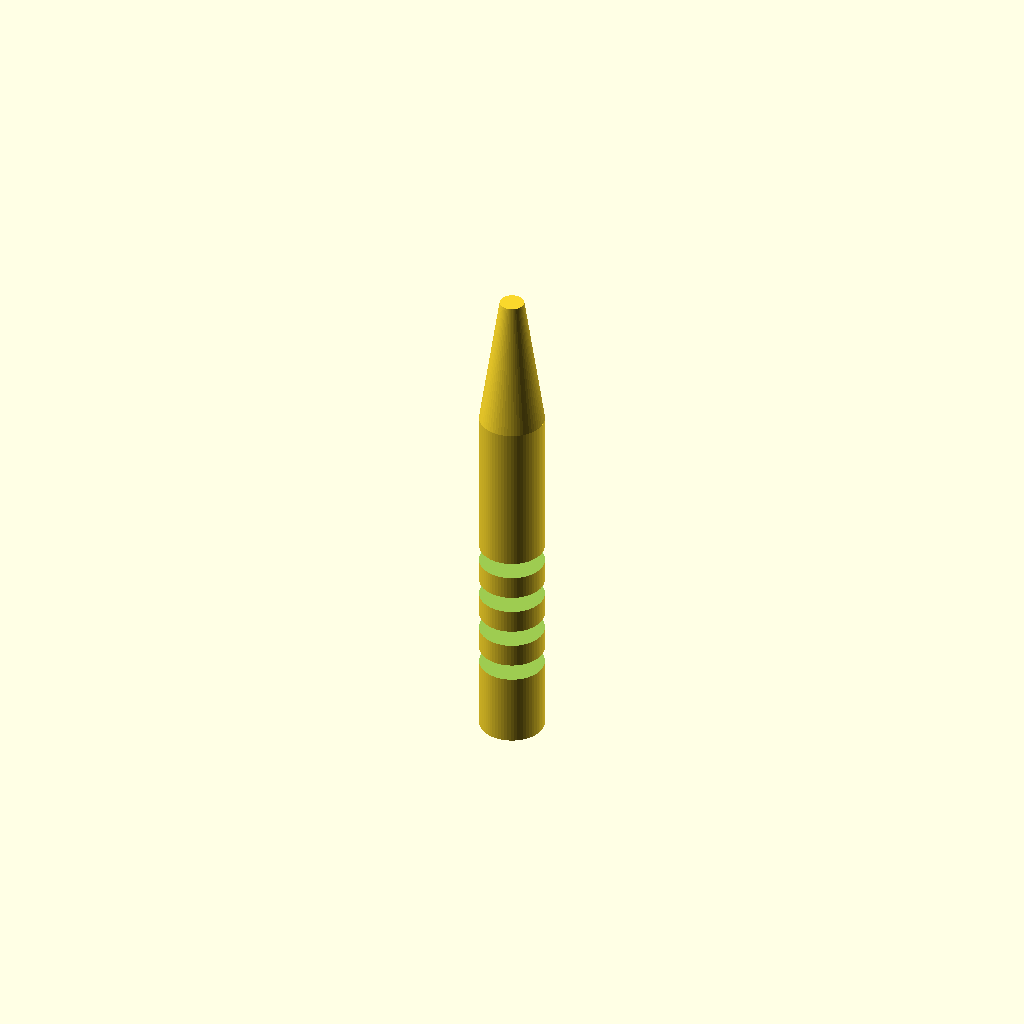
Cell 1 — every parameter at its default value.
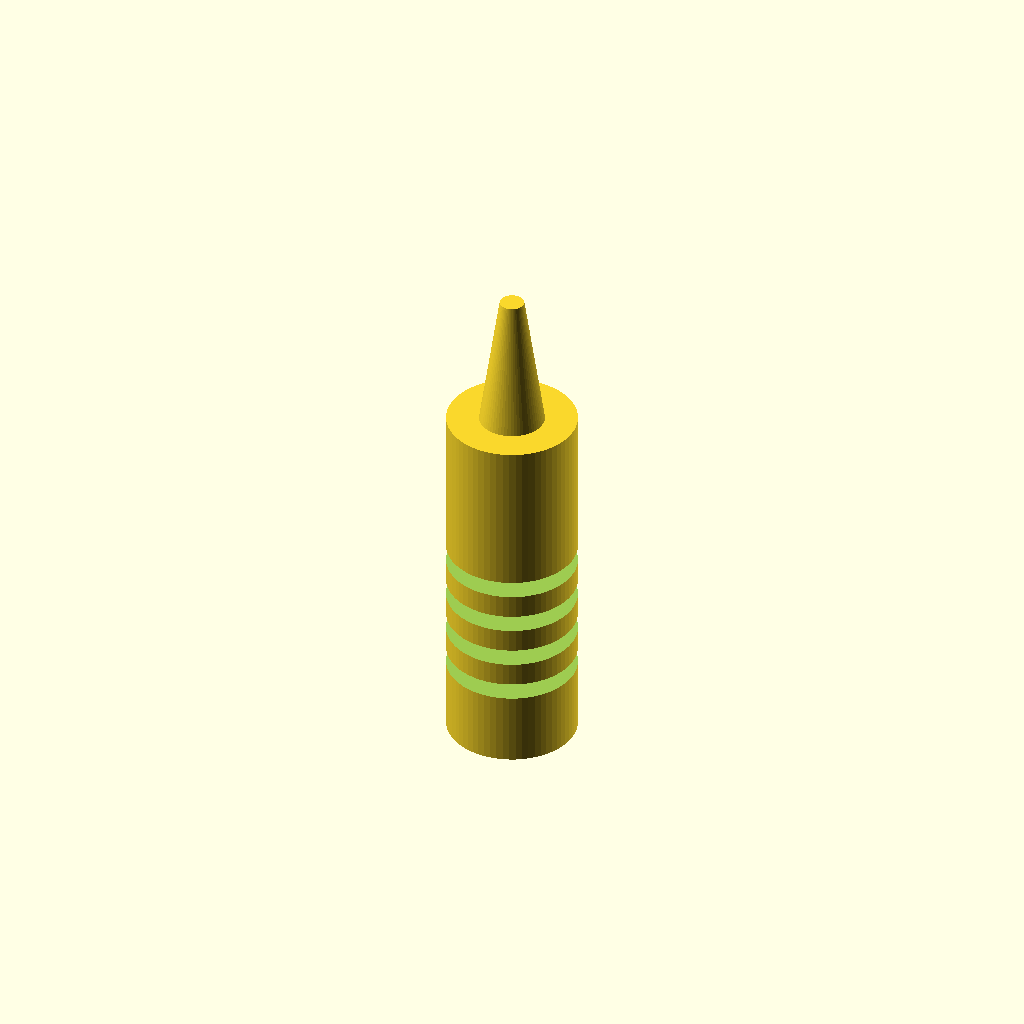
Cell 2: handle_d = 16 (everything else at default).
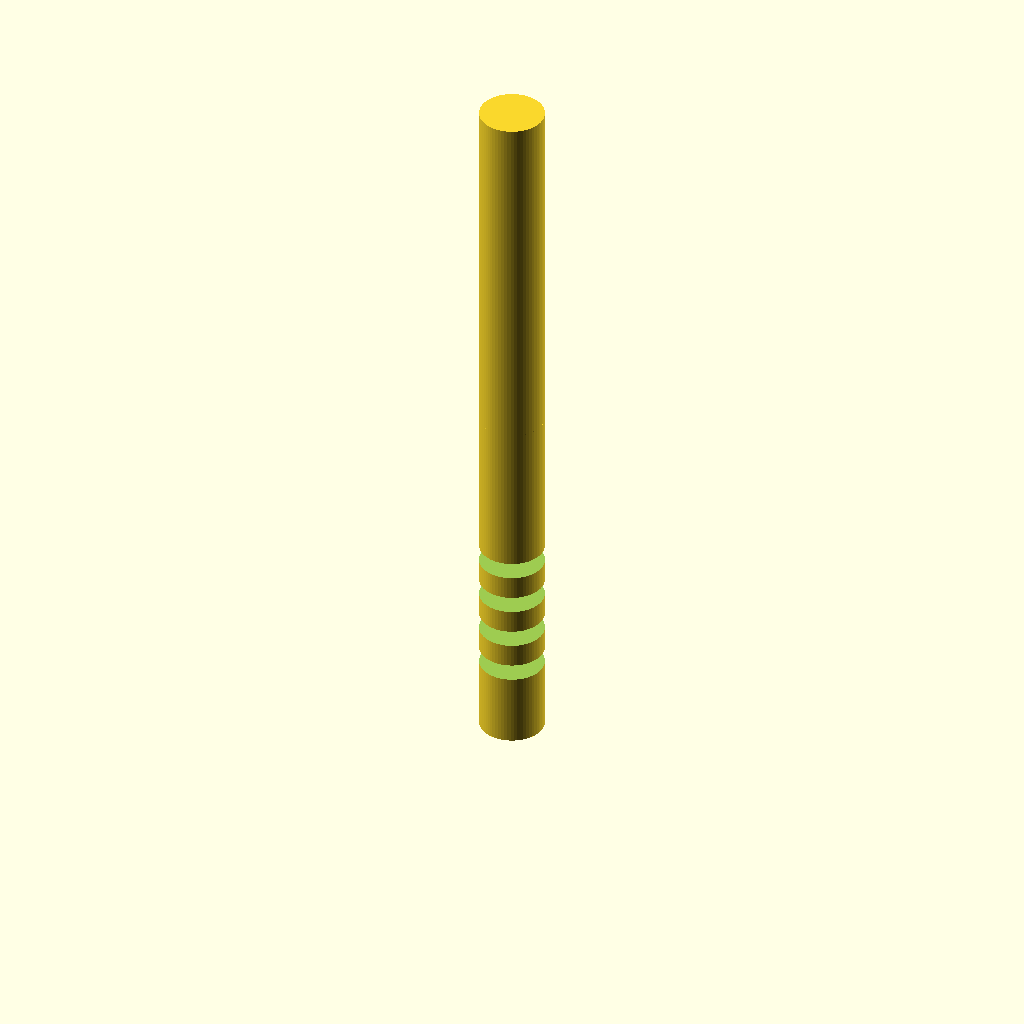
Cell 3 — handle_z_end set to 90, the other parameters unchanged.
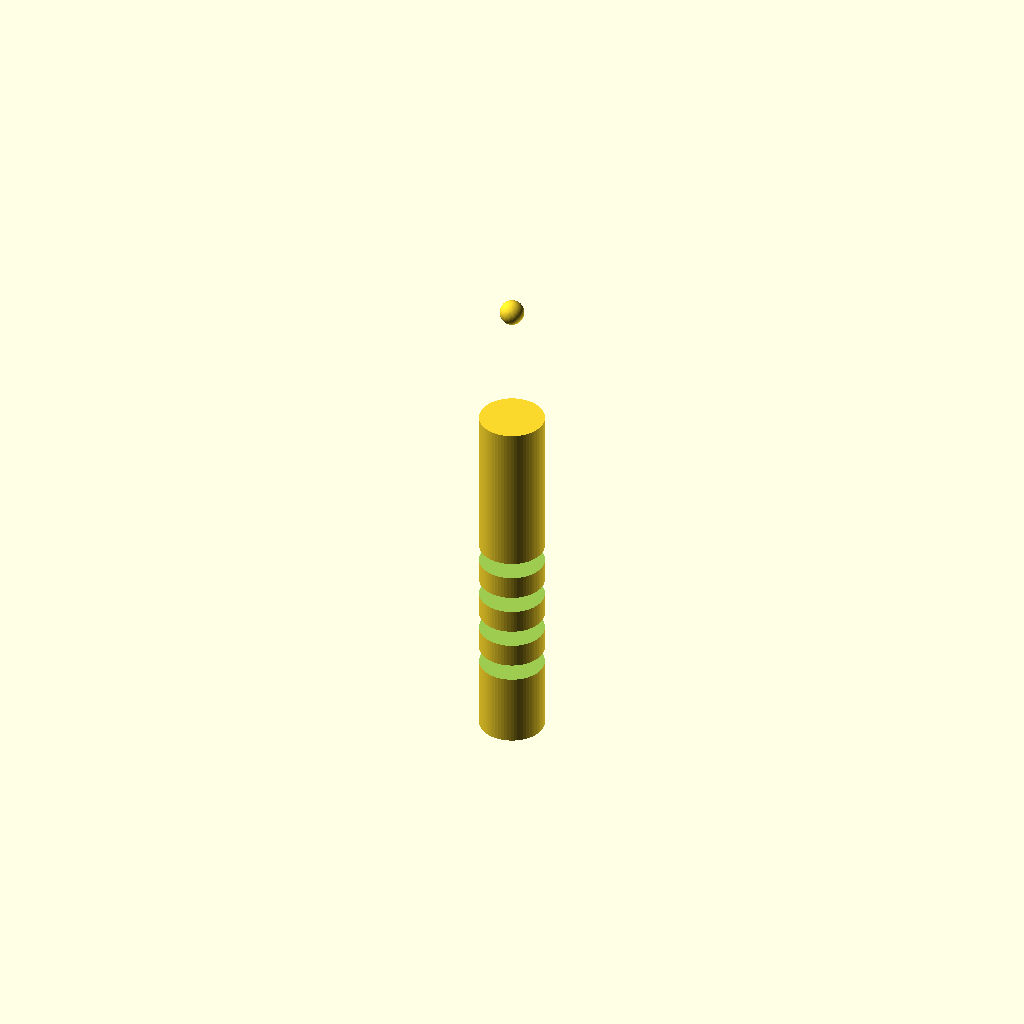
Cell 4: cone_z_start = 90 (everything else at default).
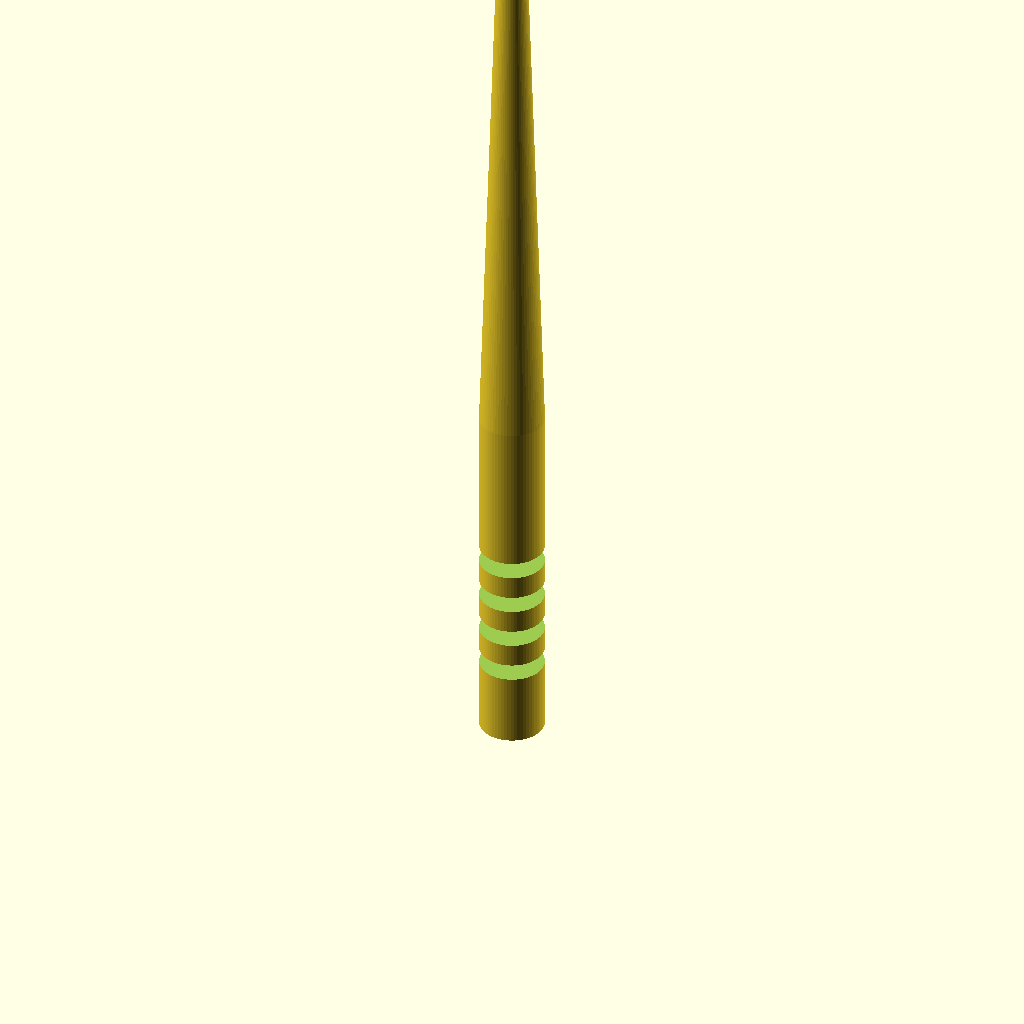
Cell 5: cone_z_end = 124 (everything else at default).
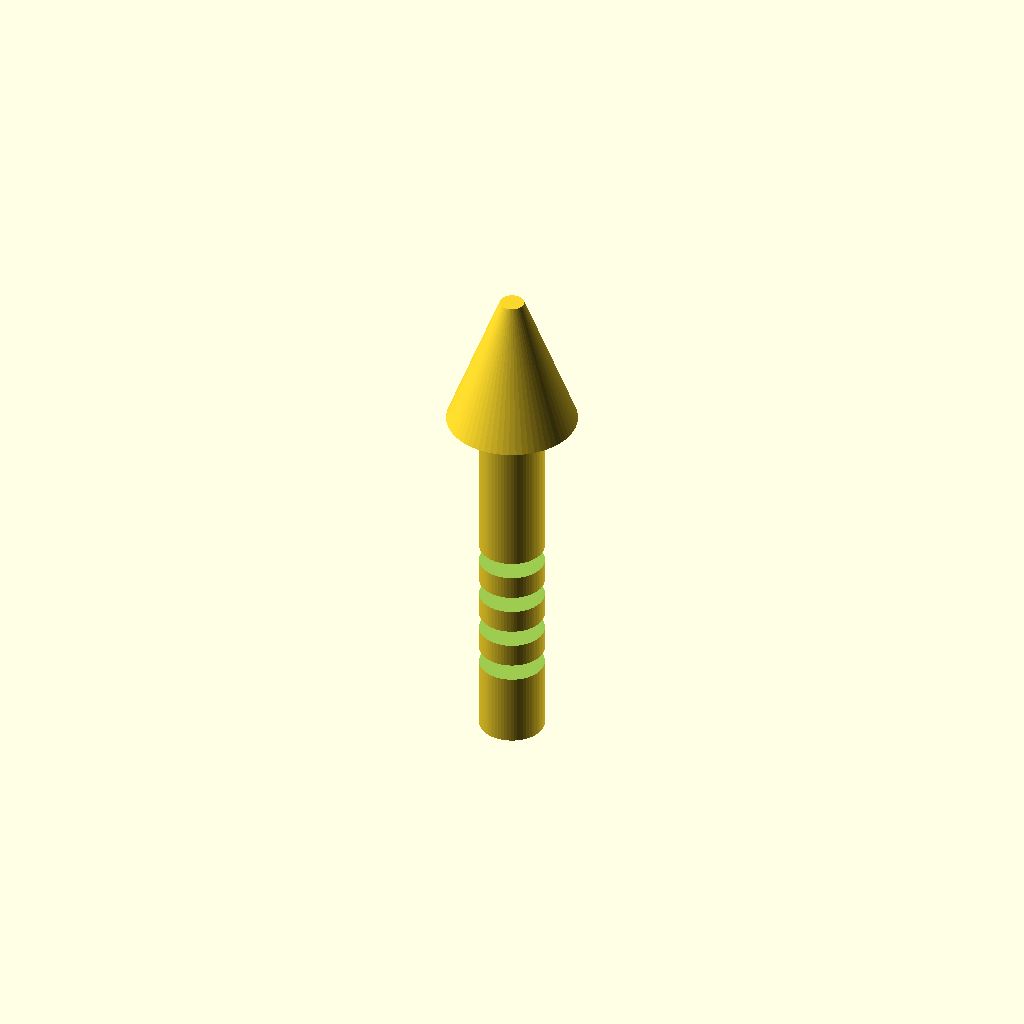
Cell 6: the same model with cone_d_top = 16.
All cells are drawn from one camera (rotation 55°, 0°, 25°, orthographic, colour scheme Cornfield), so only the parameter changes between them.
The OpenSCAD source (bench/results/gpu-base-h4-g5/code/qwen3.5-9b/micropestle_1p5ml_s2_checklist_a0.scad):
// Pestle for 1.5 mL microcentrifuge tube - standing upright on XY plane.
// Dimensions in mm.

// Handle
handle_d = 8;
handle_z_start = 0;
handle_z_end = 45;

// Cone
cone_z_start = 45;
cone_z_end = 62;
cone_d_top = 8;
cone_d_bot = 3;

// Tip
tip_d = 3;
tip_z_center = 62;

// Grooves
num_grooves = 4;
groove_w = 2;   // width in Z
groove_d = 1;   // depth
groove_zs = [10, 15, 20, 25]; // centers of grooves

$fn = 64;

// Main body: Handle + Cone + Tip
difference() {
    union() {
        // 1. Cylindrical Handle
        translate([0, 0, handle_z_start])
            cylinder(h = handle_z_end - handle_z_start, d = handle_d);

        // 2. Cone (tapering from top of handle to tip base)
        translate([0, 0, cone_z_start])
            cylinder(h = cone_z_end - cone_z_start, d1 = cone_d_top, d2 = cone_d_bot);

        // 3. Rounded Tip (Sphere centered at tip_z_center)
        translate([0, 0, tip_z_center - tip_d / 2])
            sphere(d = tip_d);
    }

    // 4. Grooves (cut into the handle)
    // We cut a cylinder through the handle at each specified Z center.
    // The cut cylinder must extend slightly past the handle in Z to ensure clean cuts.
    for (z = groove_zs) {
        translate([0, 0, z - groove_w / 2])
            cylinder(h = groove_w + 0.1, d = handle_d + groove_d + 0.1);
    }
}
Customizer parameters (derived from the source; name, type, default, range or options):
handle_d: number, default 8
handle_z_start: number, default 0
handle_z_end: number, default 45
cone_z_start: number, default 45
cone_z_end: number, default 62
cone_d_top: number, default 8
cone_d_bot: number, default 3
tip_d: number, default 3
tip_z_center: number, default 62
num_grooves: number, default 4
groove_w: number, default 2
groove_d: number, default 1
groove_zs: vector, default [10, 15, 20, 25]
